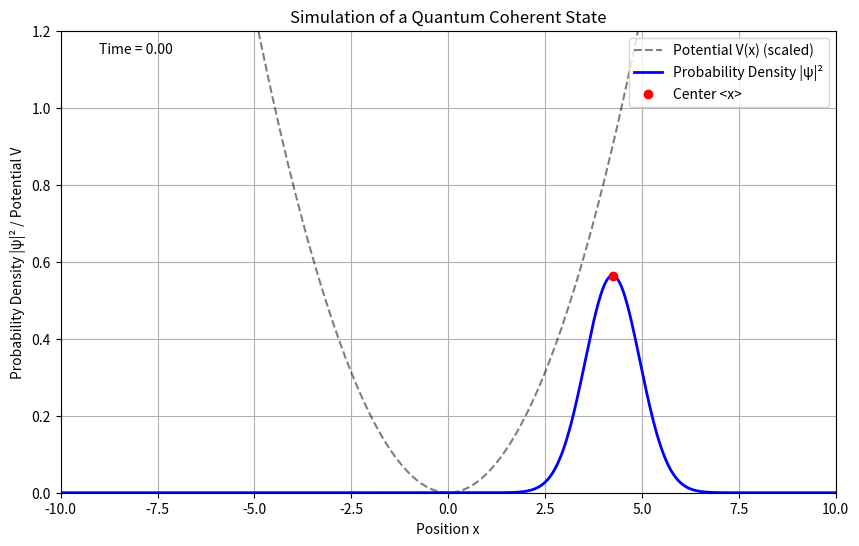

Generate this figure with matplotlib:
import numpy as np
import matplotlib.pyplot as plt
from matplotlib.animation import FuncAnimation

x_min, x_max = -10, 10
num_points = 1000
x = np.linspace(x_min, x_max, num_points)

t_max = 20  
dt = 0.05   
times = np.arange(0, t_max, dt)

alpha_0 = 3.0 + 0.0j  

def potential(x):
    
    return 0.5 * x**2

def coherent_probability_density(x, t, alpha_0):
   
    alpha_t = alpha_0 * np.exp(-1j * t)

    x_center = np.sqrt(2) * np.real(alpha_t)
    
    density = (1 / np.sqrt(np.pi)) * np.exp(- (x - x_center)**2)
    
    return density, x_center

fig, ax = plt.subplots(figsize=(10, 6))
ax.set_xlim(x_min, x_max)
ax.set_ylim(0, 1.2)  
ax.set_xlabel("Position x")
ax.set_ylabel("Probability Density |ψ|² / Potential V")
ax.set_title("Simulation of a Quantum Coherent State")
ax.grid(True)

ax.plot(x, potential(x) / 10, 'k--', label='Potential V(x) (scaled)', alpha=0.5)

density_line, = ax.plot([], [], 'b-', linewidth=2, label='Probability Density |ψ|²')
center_point, = ax.plot([], [], 'ro', label='Center <x>')
time_text = ax.text(0.05, 0.95, '', transform=ax.transAxes)

ax.legend(loc='upper right')

def animate(frame_idx):
    t = times[frame_idx]
    
    density, x_c = coherent_probability_density(x, t, alpha_0)
    
    density_line.set_data(x, density)
    center_point.set_data([x_c], [coherent_probability_density(x_c, t, alpha_0)[0]])
    time_text.set_text(f'Time = {t:.2f}')
    
    return density_line, center_point, time_text

anim = FuncAnimation(fig, animate, frames=len(times), interval=30, blit=True)

plt.show()